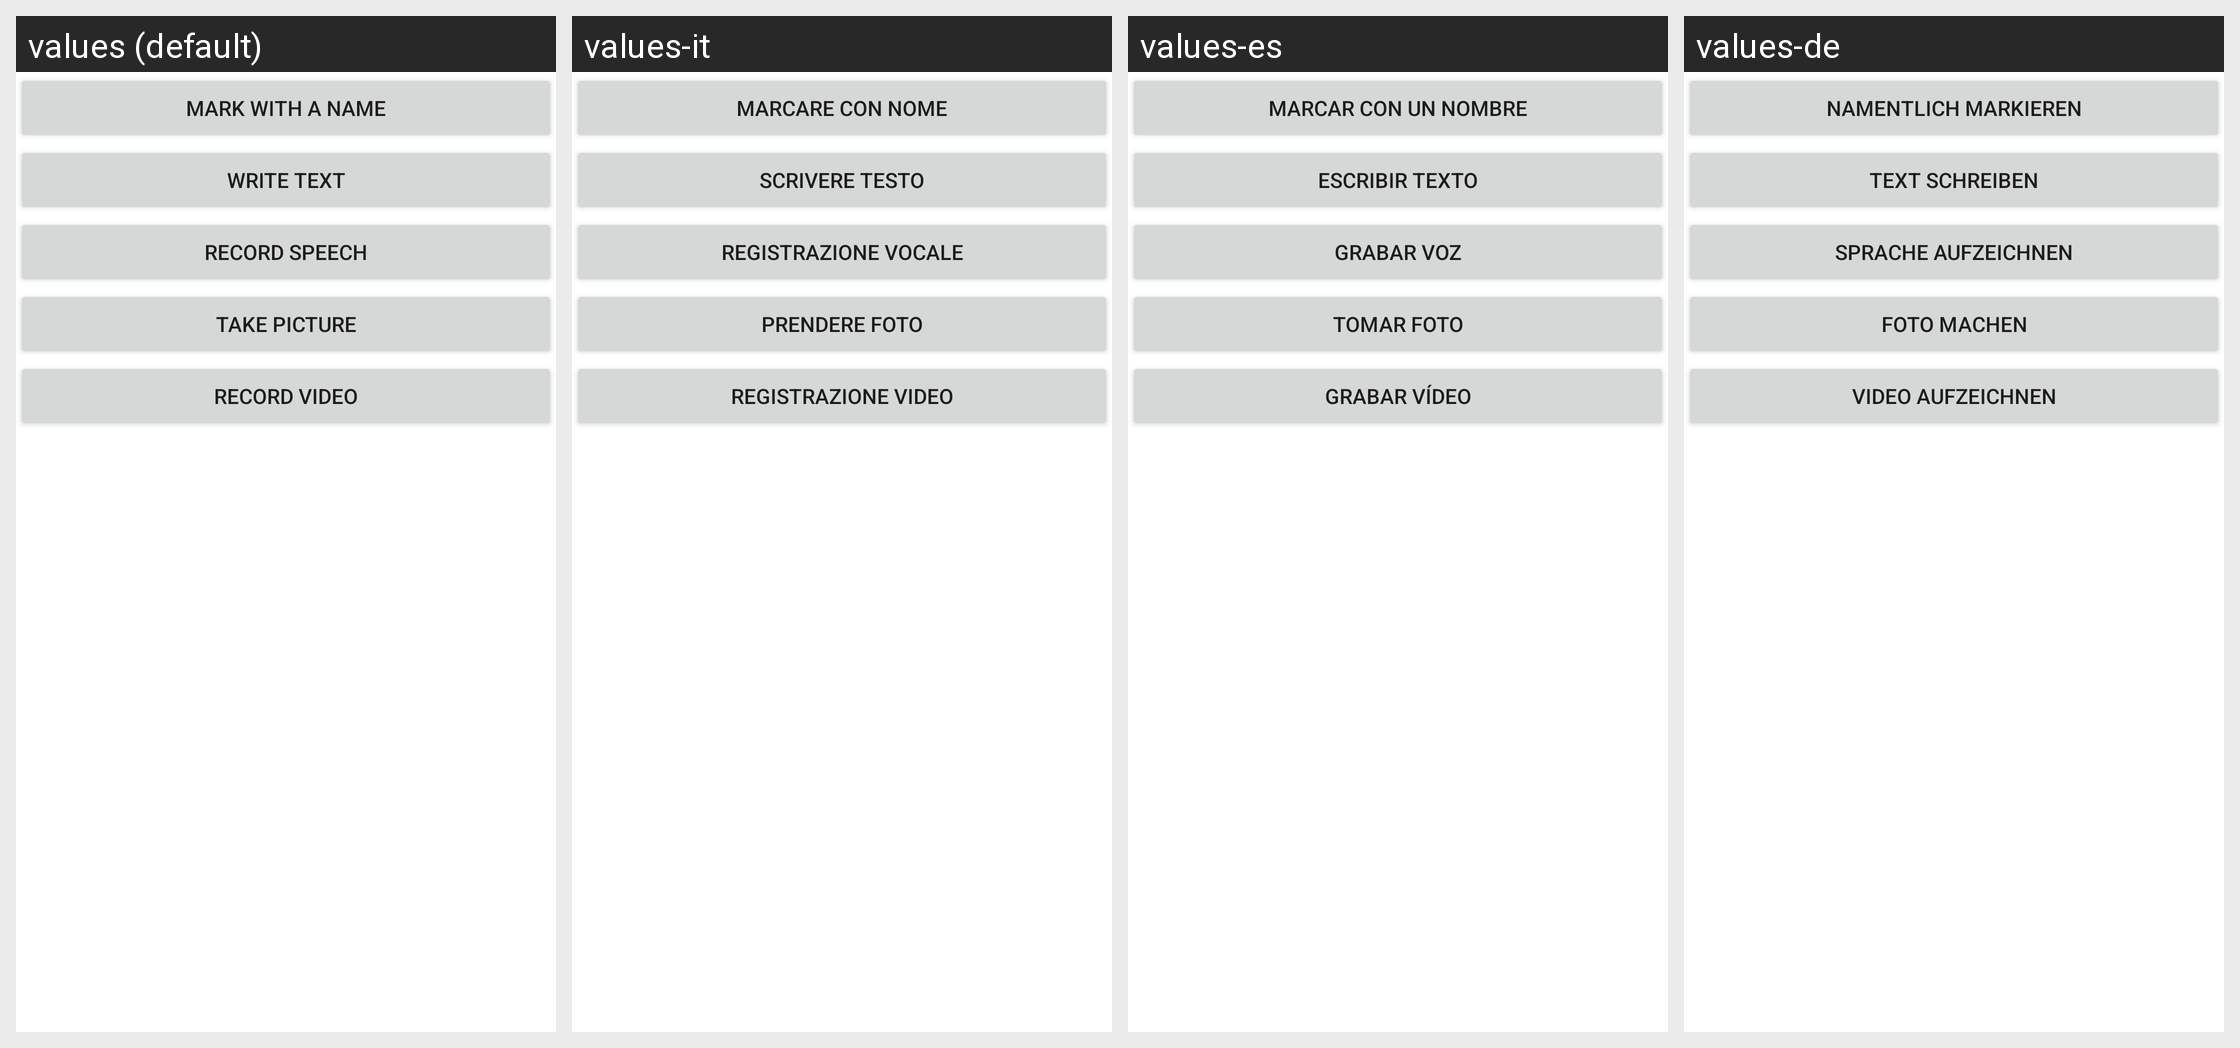

This grid shows one Android layout under several languages. Give, for every string resource on the screen, its name, the default text and each shown locale's text.
Android screen res/layout/insertnote.xml rendered under 4 locales, left to right: values (default), values-it, values-es, values-de. Device: Nexus 5 (rendered at 1080×1920; each locale shown at half size, 540×960, under a caption strip naming it); theme Theme.MaterialComponents.DayNight.NoActionBar.
Other locales in the repository, not shown: values-da, values-de-rDE, values-el, values-en-rUS, values-fi, values-fr, values-he, values-nl, values-nl-rNL, values-pl, values-pl-rPL, values-pt-rBR, values-ru, values-sv, values-zh-rCN, values-zh-rTW.
Strings drawn on this screen, with the default value and each locale's value (text and hints the layout hard-codes, and strings that could not be matched under every locale, appear in the picture but are not listed):

menu_notename
  values: Mark with a name
  values-it: Marcare con nome
  values-es: Marcar con un nombre
  values-de: Namentlich Markieren

menu_notetext
  values: Write Text
  values-it: Scrivere testo
  values-es: Escribir Texto
  values-de: Text schreiben

menu_notespeech
  values: Record Speech
  values-it: Registrazione vocale
  values-es: Grabar voz
  values-de: Sprache aufzeichnen

menu_notepicture
  values: Take Picture
  values-it: Prendere foto
  values-es: Tomar Foto
  values-de: Foto machen

menu_notevideo
  values: Record Video
  values-it: Registrazione video
  values-es: Grabar Vídeo
  values-de: Video aufzeichnen
